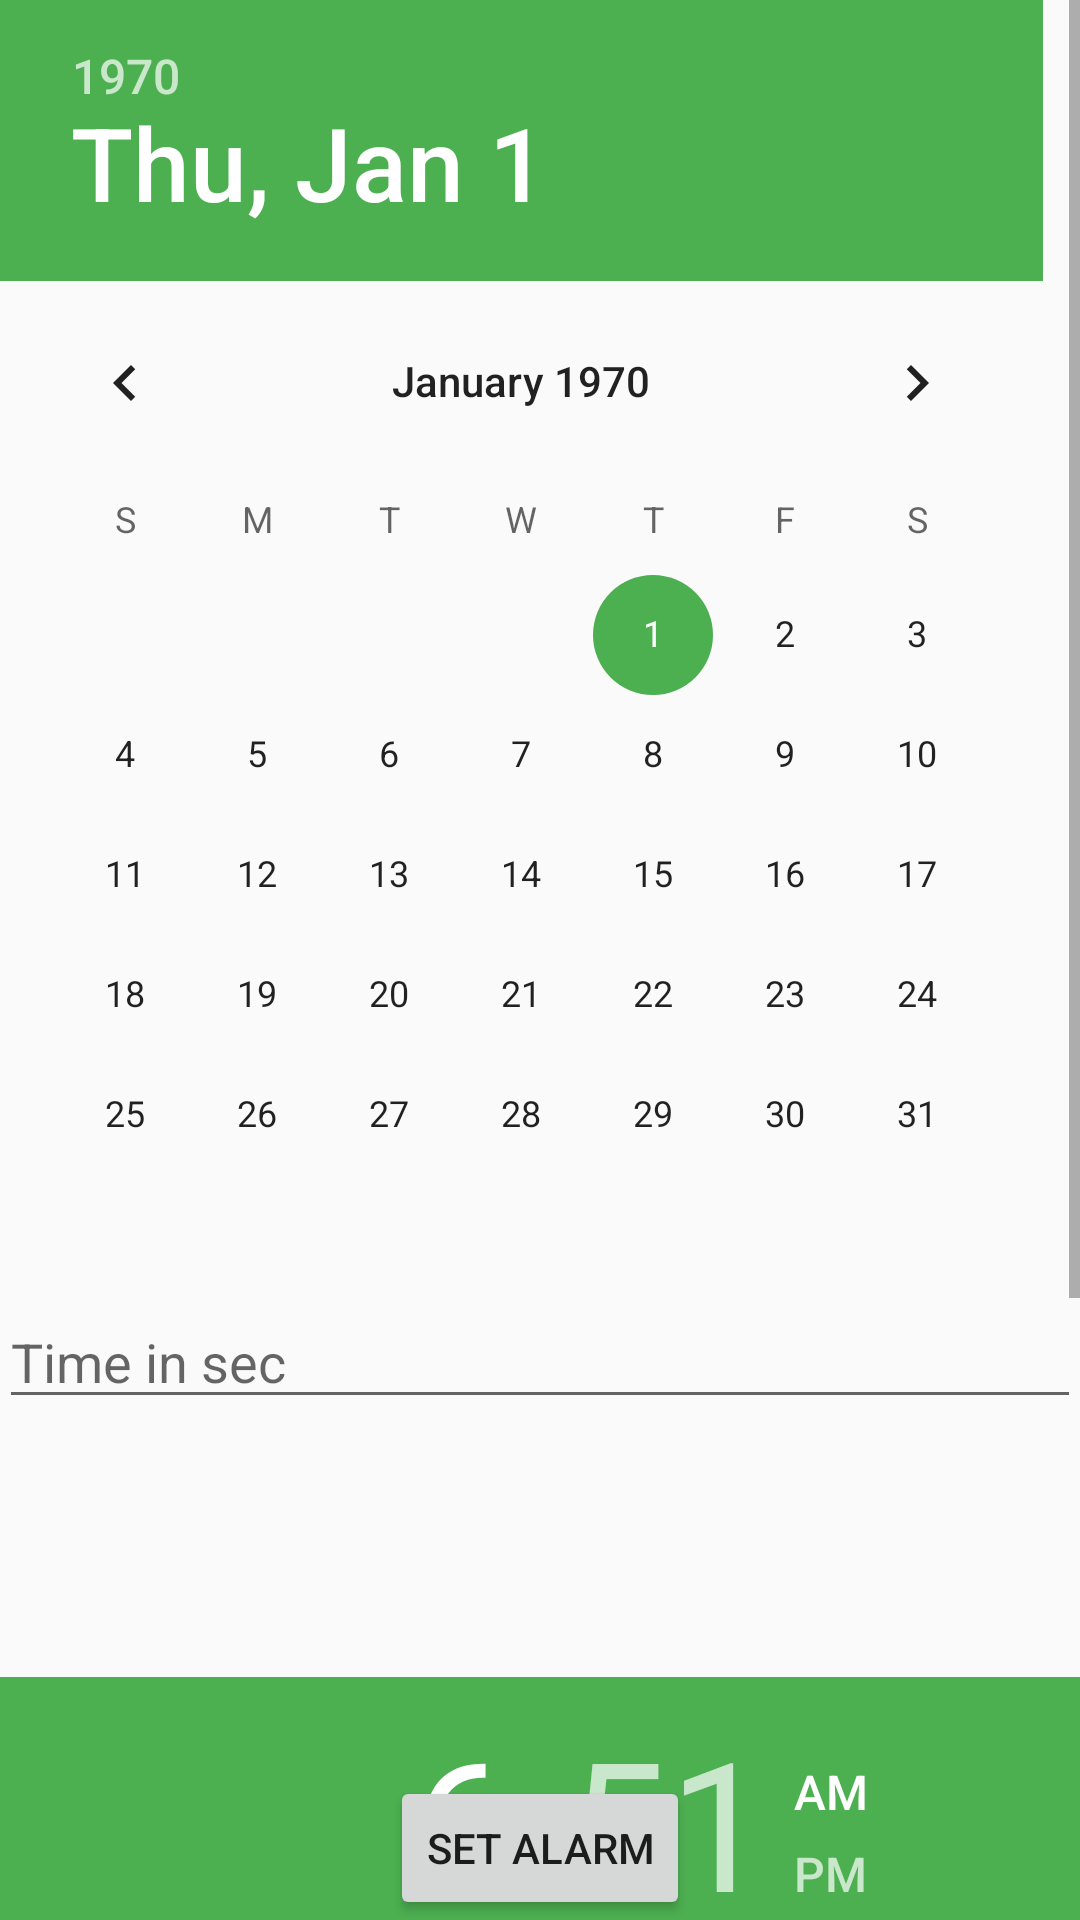

Reconstruct the res/layout file that produces this screen, plus the resources it refers to.
<!-- AndroidManifest.xml: application theme AppTheme -->
<!-- res/layout/activity_main.xml -->
<?xml version="1.0" encoding="utf-8"?>
<RelativeLayout xmlns:android="http://schemas.android.com/apk/res/android"
    xmlns:tools="http://schemas.android.com/tools"
    android:id="@+id/activity_main"
    android:layout_width="match_parent"
    android:layout_height="match_parent"
    android:paddingBottom="@dimen/activity_vertical_margin"
    android:paddingLeft="@dimen/activity_horizontal_margin"
    android:paddingRight="@dimen/activity_horizontal_margin"
    android:paddingTop="@dimen/activity_vertical_margin"
    tools:context="com.wpam.MainActivity">

    <Button
        android:id="@+id/btnSetAlarm"
        android:layout_width="wrap_content"
        android:layout_height="wrap_content"
        android:layout_alignParentBottom="true"
        android:layout_centerHorizontal="true"
        android:text="Set Alarm" />

    <ScrollView
        android:layout_width="match_parent"
        android:layout_height="match_parent"
        android:layout_alignParentBottom="true"
        android:layout_alignParentEnd="true">

        <LinearLayout
            android:layout_width="match_parent"
            android:layout_height="wrap_content"
            android:orientation="vertical">

            <DatePicker
                android:id="@+id/datePicker"
                android:layout_width="match_parent"
                android:layout_height="wrap_content" />

            <EditText
                android:id="@+id/etVal"
                android:layout_width="match_parent"
                android:layout_height="wrap_content"
                android:layout_marginBottom="86dp"
                android:ems="10"
                android:hint="Time in sec"
                android:inputType="textPersonName" />

            <TimePicker
                android:id="@+id/timePicker"
                android:layout_width="match_parent"
                android:layout_height="wrap_content" />
        </LinearLayout>
    </ScrollView>

</RelativeLayout>
<!-- resources referenced by this layout -->
<resources>
  <style name="AppTheme" parent="Base.Theme.AppCompat.Light.DarkActionBar">
          
          <item name="colorPrimary">#F5F5F5</item>
          <item name="colorPrimaryDark">#FFFFFF</item>
          <item name="colorAccent">#4CAF50</item>
      </style>
</resources>
